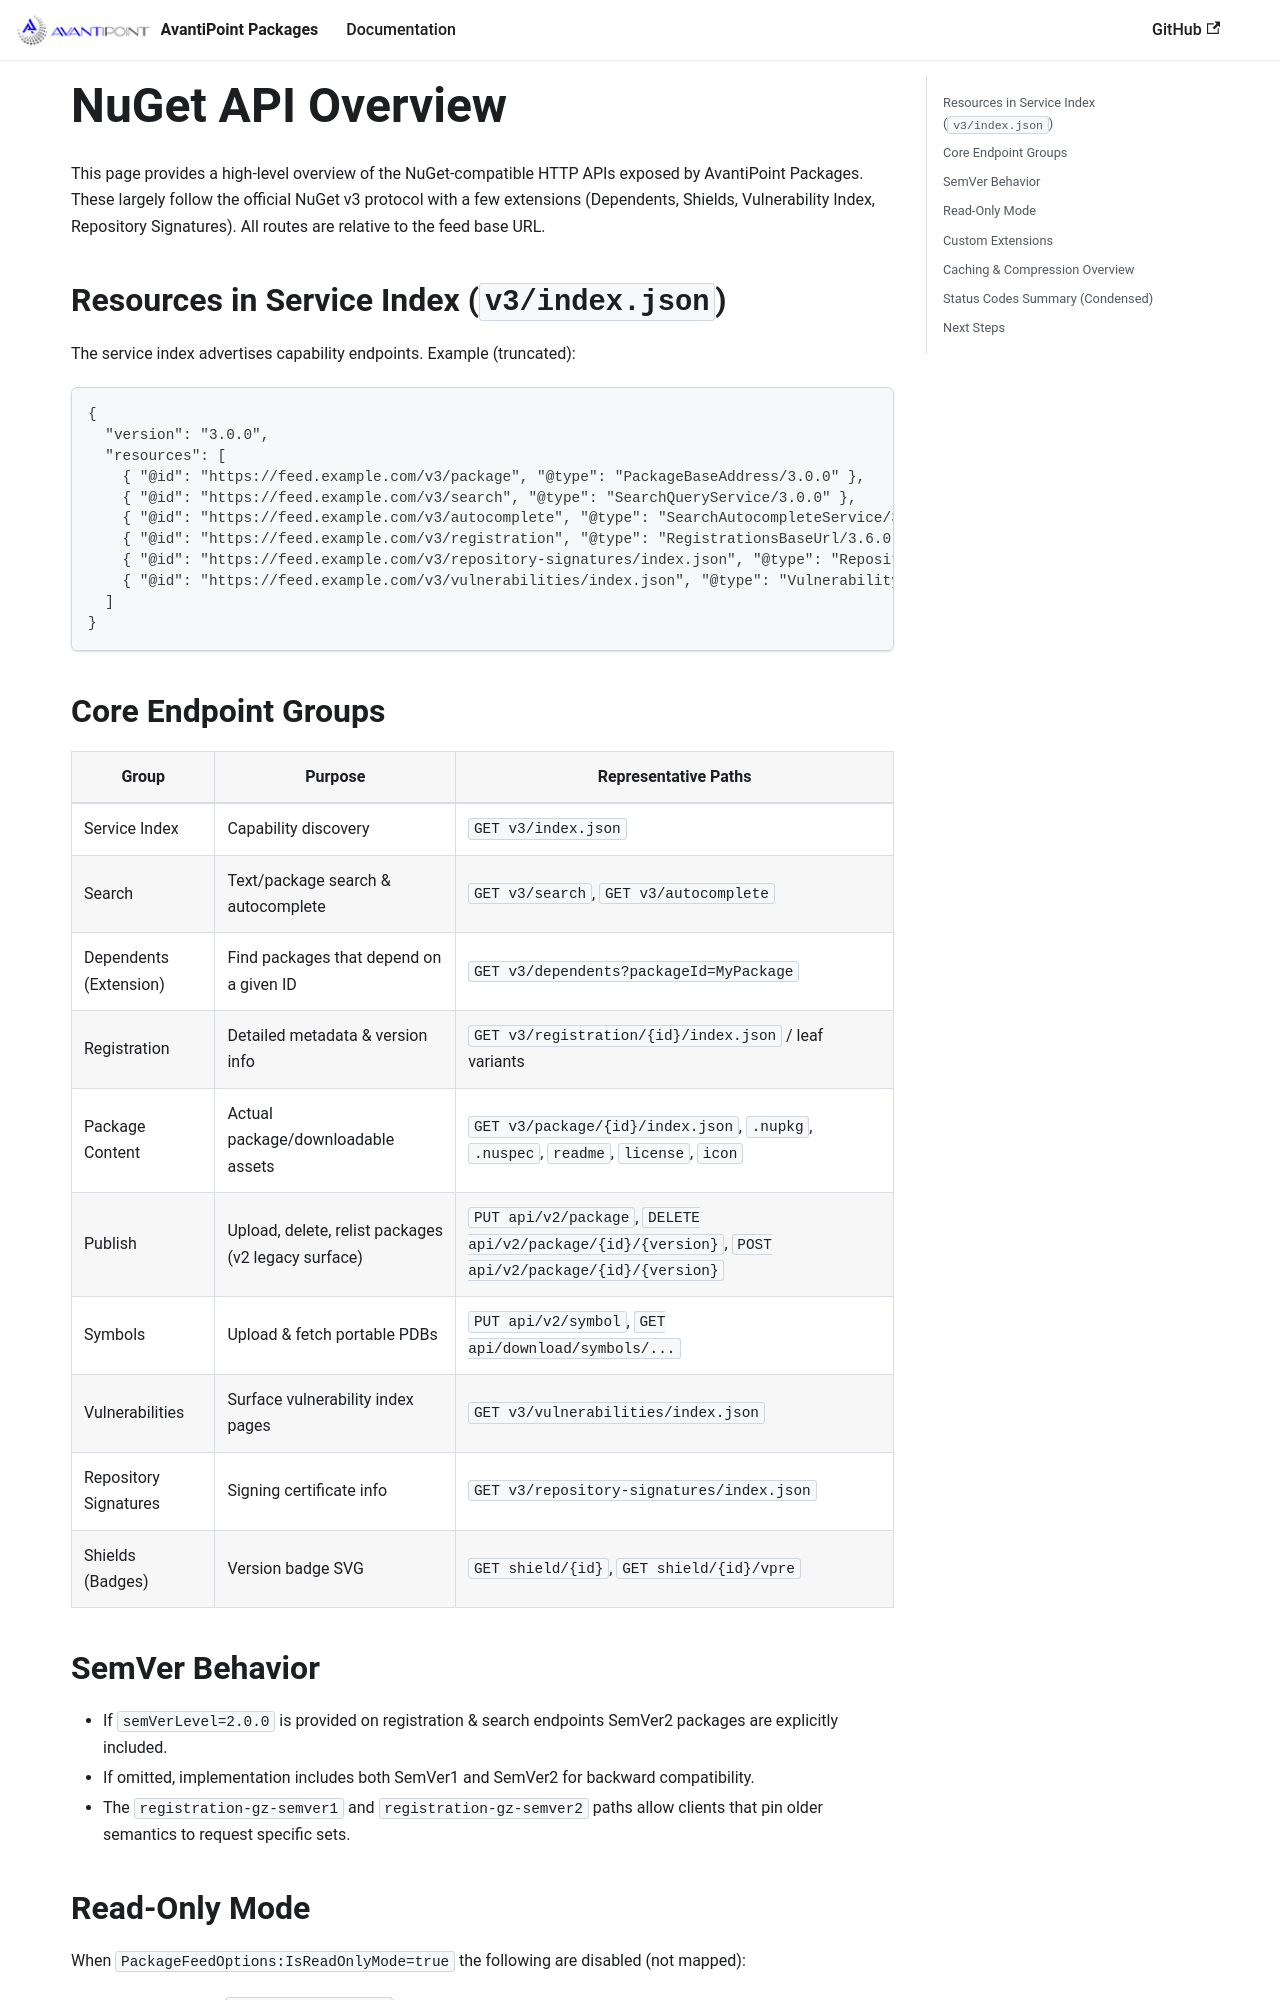

repository: AvantiPoint/avantipoint.packages · page: docs/api-overview.html · generator: docusaurus

---
id: api-overview
title: NuGet API Overview
sidebar_label: API Overview
sidebar_position: 1
---

This page provides a high-level overview of the NuGet-compatible HTTP APIs exposed by AvantiPoint Packages. These largely follow the official NuGet v3 protocol with a few extensions (Dependents, Shields, Vulnerability Index, Repository Signatures). All routes are relative to the feed base URL.

## Resources in Service Index (`v3/index.json`)
The service index advertises capability endpoints. Example (truncated):
```jsonc
{
  "version": "3.0.0",
  "resources": [
    { "@id": "https://feed.example.com/v3/package", "@type": "PackageBaseAddress/3.0.0" },
    { "@id": "https://feed.example.com/v3/search", "@type": "SearchQueryService/3.0.0" },
    { "@id": "https://feed.example.com/v3/autocomplete", "@type": "SearchAutocompleteService/3.0.0" },
    { "@id": "https://feed.example.com/v3/registration", "@type": "RegistrationsBaseUrl/3.6.0" },
    { "@id": "https://feed.example.com/v3/repository-signatures/index.json", "@type": "RepositorySignatures/4.9.0" },
    { "@id": "https://feed.example.com/v3/vulnerabilities/index.json", "@type": "VulnerabilityInfo/6.7.0" }
  ]
}
```

## Core Endpoint Groups
| Group | Purpose | Representative Paths |
|-------|---------|----------------------|
| Service Index | Capability discovery | `GET v3/index.json` |
| Search | Text/package search & autocomplete | `GET v3/search`, `GET v3/autocomplete` |
| Dependents (Extension) | Find packages that depend on a given ID | `GET v3/dependents?packageId=MyPackage` |
| Registration | Detailed metadata & version info | `GET v3/registration/{id}/index.json` / leaf variants |
| Package Content | Actual package/downloadable assets | `GET v3/package/{id}/index.json`, `.nupkg`, `.nuspec`, `readme`, `license`, `icon` |
| Publish | Upload, delete, relist packages (v2 legacy surface) | `PUT api/v2/package`, `DELETE api/v2/package/{id}/{version}`, `POST api/v2/package/{id}/{version}` |
| Symbols | Upload & fetch portable PDBs | `PUT api/v2/symbol`, `GET api/download/symbols/...` |
| Vulnerabilities | Surface vulnerability index pages | `GET v3/vulnerabilities/index.json` |
| Repository Signatures | Signing certificate info | `GET v3/repository-signatures/index.json` |
| Shields (Badges) | Version badge SVG | `GET shield/{id}`, `GET shield/{id}/vpre` |
